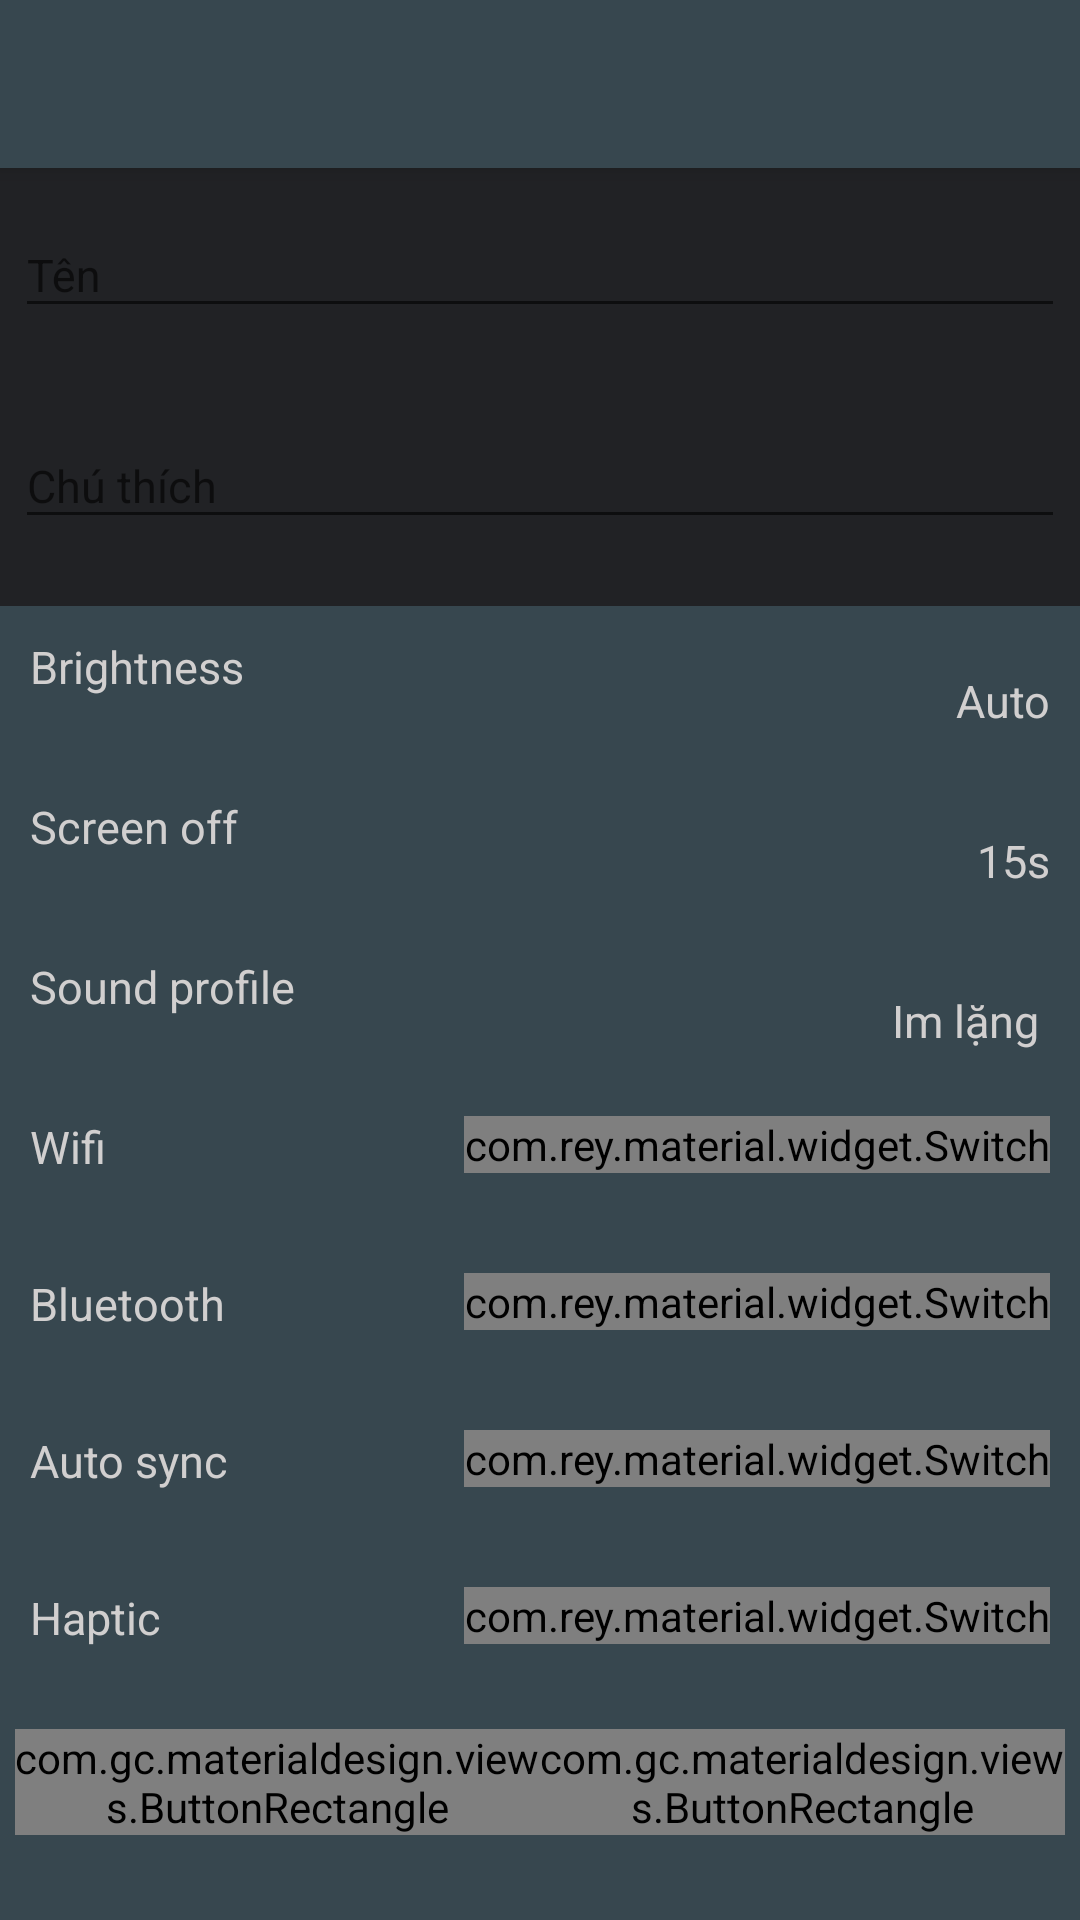

Write the Android layout XML for this screen, with the resource values it uses.
<!-- AndroidManifest.xml: application theme AppTheme -->
<!-- res/layout/activity_add_savermode.xml -->
<?xml version="1.0" encoding="utf-8"?>
<LinearLayout xmlns:android="http://schemas.android.com/apk/res/android"
    xmlns:app="http://schemas.android.com/apk/res-auto"
    android:orientation="vertical"
    android:layout_width="match_parent"
    android:layout_height="match_parent">
    <android.support.v7.widget.Toolbar
        android:layout_width="fill_parent"
        android:layout_height="wrap_content"
        android:id="@+id/add_mode_tool_bar"
        android:background="@color/tool_not_pressed"
        android:elevation="4dp"
        ></android.support.v7.widget.Toolbar>
    <LinearLayout
        android:layout_width="fill_parent"
        android:layout_height="0dp"
        android:layout_weight="1"
        android:orientation="vertical"
        android:background="@color/colorPrimaryDark">
        <android.support.design.widget.TextInputLayout
            android:id="@+id/input_layout_name"
            android:layout_width="match_parent"
            android:layout_height="0dp"
            android:layout_weight="1"
            android:layout_marginTop="5dp"
            android:paddingRight="5dp"
            android:paddingLeft="5dp">

            <EditText
                android:id="@+id/input_name"
                android:layout_width="match_parent"
                android:layout_height="wrap_content"
                android:singleLine="true"
                android:textSize="15sp"
                android:hint="Tên"
                />
        </android.support.design.widget.TextInputLayout>
        <android.support.design.widget.TextInputLayout
            android:id="@+id/input_layout_email"
            android:layout_width="match_parent"
            android:layout_height="0dp"
            android:layout_weight="1"
            android:paddingRight="5dp"
            android:paddingLeft="5dp">

            <EditText
                android:textSize="15sp"
                android:id="@+id/input_detail"
                android:layout_width="match_parent"
                android:layout_height="wrap_content"
                android:inputType="textEmailAddress"
                android:hint="Chú thích" />
        </android.support.design.widget.TextInputLayout>

    </LinearLayout>

    <TableLayout
        android:layout_width="fill_parent"
        android:layout_height="0dp"
        android:padding="5dp"
        android:layout_weight="3"
        android:background="#37474f">
        <TableRow
            android:layout_width="fill_parent"
            android:layout_height="wrap_content"
            android:orientation="horizontal"
            android:layout_margin="5dp"
            android:layout_weight="1"
            >
            <TextView
                android:layout_width="0dp"
                android:layout_weight="3"
                android:layout_height="fill_parent"
                android:textSize="15sp"
                android:text="@string/brightness"
                android:layout_gravity="center|left"
                android:textColor="@color/text_color"/>
            <TextView
                android:id="@+id/brightness_butt"
                android:layout_width="0dp"
                android:layout_weight="1"
                android:layout_height="fill_parent"
                android:textSize="15sp"
                android:text="@string/auto"
                android:gravity="center|right"
                android:clickable="true"
                android:background="@drawable/tool_butt"
                android:textColor="@color/text_color"/>
        </TableRow>
        <TableRow
            android:layout_width="fill_parent"
            android:layout_height="wrap_content"
            android:orientation="horizontal"
            android:layout_margin="5dp"
            android:layout_weight="1"
            >
            <TextView
                android:layout_width="0dp"
                android:layout_weight="3"
                android:layout_height="fill_parent"
                android:textSize="15sp"
                android:text="@string/screen_off"
                android:layout_gravity="center|left"
                android:textColor="@color/text_color"/>
            <TextView
                android:id="@+id/screenoff_butt"
                android:layout_width="0dp"
                android:layout_weight="1"
                android:layout_height="fill_parent"
                android:textSize="15sp"
                android:text="15s"
                android:gravity="center|right"
                android:background="@drawable/tool_butt"
                android:clickable="true"
                android:textColor="@color/text_color"/>
        </TableRow>
        <TableRow
            android:layout_width="fill_parent"
            android:layout_height="wrap_content"
            android:orientation="horizontal"
            android:layout_margin="5dp"
            android:layout_weight="1"
            >
            <TextView
                android:layout_width="0dp"
                android:layout_weight="3"
                android:layout_height="fill_parent"
                android:textSize="15sp"
                android:text="@string/ringer_mode"
                android:layout_gravity="center|left"
                android:textColor="@color/text_color"/>
            <TextView
                android:id="@+id/ringermode_butt"
                android:layout_width="0dp"
                android:layout_weight="1"
                android:layout_height="fill_parent"
                android:textSize="15sp"
                android:text="Im lặng "
                android:gravity="center|right"
                android:clickable="true"
                android:background="@drawable/tool_butt"
                android:textColor="@color/text_color"/>
        </TableRow>
        <TableRow
            android:layout_width="fill_parent"
            android:layout_height="wrap_content"
            android:orientation="horizontal"
            android:layout_margin="5dp"
            android:layout_weight="1"
            >
            <TextView
                android:layout_width="0dp"
                android:layout_weight="3"
                android:layout_height="fill_parent"
                android:textSize="15sp"
                android:text="@string/wifi"
                android:layout_gravity="center|left"
                android:textColor="@color/text_color"/>
            <com.rey.material.widget.Switch
                android:id="@+id/wifi_switch"
                style="@style/Material.Widget.Switch"
                android:layout_width="wrap_content"
                android:layout_height="wrap_content"
                android:gravity="center"
                android:checked="false" />
        </TableRow>
        <TableRow
            android:layout_width="fill_parent"
            android:layout_height="wrap_content"
            android:orientation="horizontal"
            android:layout_margin="5dp"
            android:layout_weight="1"
            >
            <TextView
                android:layout_width="0dp"
                android:layout_weight="3"
                android:layout_height="fill_parent"
                android:textSize="15sp"
                android:text="@string/bluetooth"
                android:layout_gravity="center|left"
                android:textColor="@color/text_color"/>
            <com.rey.material.widget.Switch
                android:id="@+id/bluetooth_switch"
                style="@style/Material.Widget.Switch"
                android:layout_width="wrap_content"
                android:layout_height="wrap_content"
                android:gravity="center"
                android:checked="false"/>
        </TableRow>
        <TableRow
            android:layout_width="fill_parent"
            android:layout_height="wrap_content"
            android:orientation="horizontal"
            android:layout_margin="5dp"
            android:layout_weight="1"
            >
            <TextView
                android:layout_width="0dp"
                android:layout_weight="3"
                android:layout_height="fill_parent"
                android:textSize="15sp"
                android:text="@string/sync"
                android:layout_gravity="center|left"
                android:textColor="@color/text_color"/>
            <com.rey.material.widget.Switch
                android:id="@+id/sync_switch"
                style="@style/Material.Widget.Switch"
                android:layout_width="wrap_content"
                android:layout_height="wrap_content"
                android:gravity="center"
                android:checked="false"/>
        </TableRow>
        <TableRow
            android:layout_width="fill_parent"
            android:layout_height="wrap_content"
            android:orientation="horizontal"
            android:layout_margin="5dp"
            android:layout_weight="1"
            >
            <TextView
                android:layout_width="0dp"
                android:layout_weight="3"
                android:layout_height="fill_parent"
                android:textSize="15sp"
                android:text="@string/haptic"
                android:layout_gravity="center|left"
                android:textColor="@color/text_color"/>
            <com.rey.material.widget.Switch
                android:id="@+id/haptic_switch"
                style="@style/Material.Widget.Switch"
                android:layout_width="wrap_content"
                android:layout_height="wrap_content"
                android:gravity="center"
                android:checked="false"/>
        </TableRow>
        <TableRow
            android:layout_width="fill_parent"
            android:layout_height="wrap_content"
            android:layout_weight="1">
            <com.gc.materialdesign.views.ButtonRectangle
                android:id="@+id/cancle_button"
                android:layout_width="0dp"
                android:layout_weight="1"
                android:layout_height="wrap_content"
                android:background="#37474f"
                android:text="@string/not_save" />
            <com.gc.materialdesign.views.ButtonRectangle
                android:id="@+id/save_button"
                android:layout_width="0dp"
                android:layout_weight="1"
                android:layout_height="wrap_content"
                android:background="@color/battery_color"
                android:text="@string/save" />
        </TableRow>
    </TableLayout>
</LinearLayout>
<!-- resources referenced by this layout -->
<resources>
  <color name="battery_color">#18cc13</color>
  <color name="colorPrimaryDark">#212225</color>
  <color name="text_color">#d1cfcf</color>
  <color name="tool_not_pressed">#37474f</color>
  <!-- drawable tool_butt (drawable) -->
  <?xml version="1.0" encoding="utf-8"?>
  <selector xmlns:android="http://schemas.android.com/apk/res/android">
      <item android:drawable="@color/tool_pressed" android:state_selected="true"/>
      <item android:drawable="@color/tool_pressed" android:state_pressed="true"/>
      <item android:drawable="@color/tool_not_pressed"/>
  </selector>
  <string name="auto">Auto</string>
  <string name="bluetooth">Bluetooth</string>
  <string name="brightness">Brightness</string>
  <string name="haptic">Haptic</string>
  <string name="not_save">Cancle</string>
  <string name="ringer_mode">Sound profile</string>
  <string name="save">Save</string>
  <string name="screen_off">Screen off</string>
  <string name="sync">Auto sync</string>
  <string name="wifi">Wifi</string>
  <style name="AppTheme" parent="Theme.AppCompat.Light.DarkActionBar">
          
          <item name="colorPrimary">@color/colorPrimary</item>
          <item name="colorPrimaryDark">@color/colorPrimaryDark</item>
          <item name="colorAccent">@color/battery_color</item>
      </style>
  <color name="tool_pressed">#2c2e32</color>
  <color name="colorPrimary">#3F51B5</color>
</resources>
